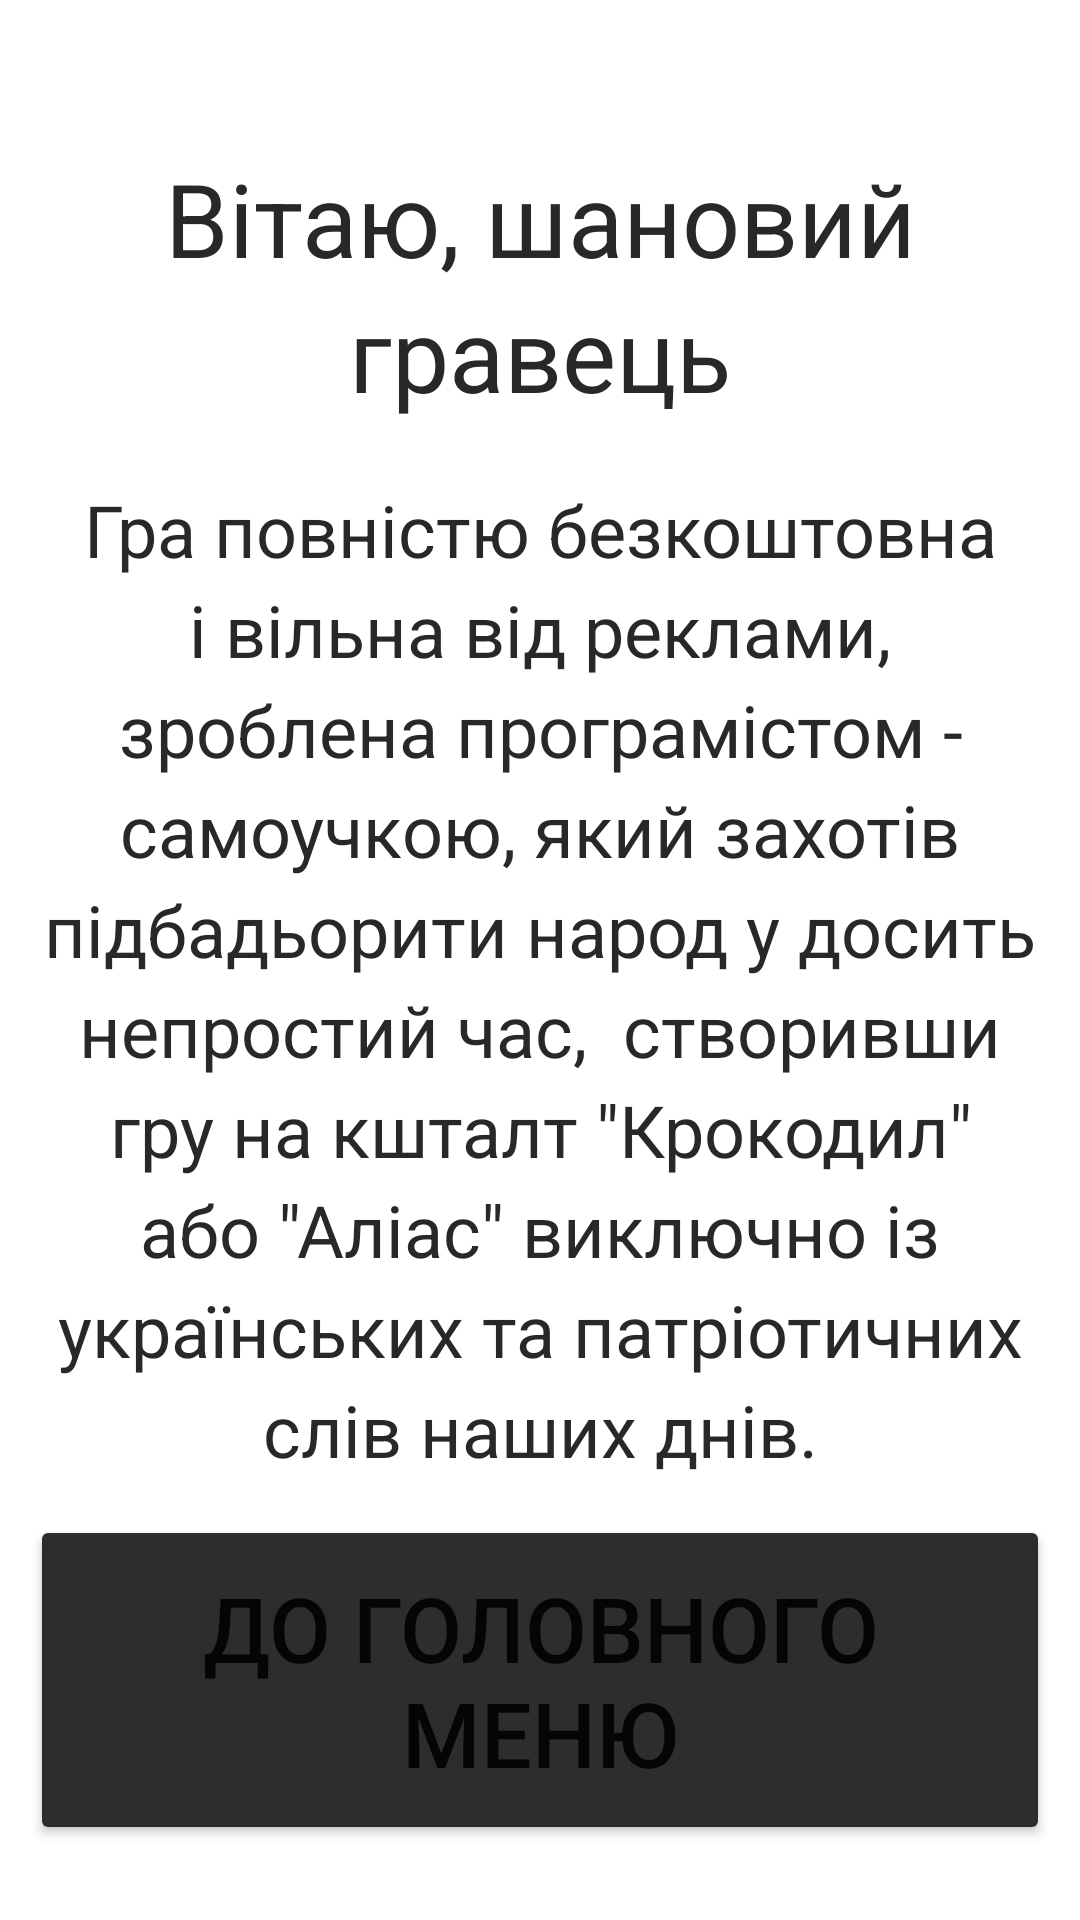

Layout XML and referenced resources for this Android screen:
<!-- AndroidManifest.xml: application theme Theme.Alias -->
<!-- res/layout/activity_support.xml -->
<?xml version="1.0" encoding="utf-8"?>
<androidx.constraintlayout.widget.ConstraintLayout xmlns:android="http://schemas.android.com/apk/res/android"
    xmlns:app="http://schemas.android.com/apk/res-auto"
    xmlns:tools="http://schemas.android.com/tools"
    android:layout_width="match_parent"
    android:layout_height="match_parent"
    android:background="@color/background"
    tools:context=".support">

    <TextView
        android:id="@+id/textView10"
        android:layout_width="match_parent"
        android:layout_height="wrap_content"
        android:layout_marginStart="10dp"
        android:layout_marginTop="50dp"
        android:layout_marginEnd="10dp"
        android:lineSpacingExtra="5sp"
        android:text="Вітаю, шановий гравець"
        android:textAlignment="center"
        android:textColor="@color/switch_black_white"
        android:textSize="34sp"
        app:layout_constraintEnd_toEndOf="parent"
        app:layout_constraintStart_toStartOf="parent"
        app:layout_constraintTop_toTopOf="parent" />

    <TextView
        android:id="@+id/textView11"
        android:layout_width="match_parent"
        android:layout_height="wrap_content"
        android:layout_marginStart="10dp"
        android:layout_marginTop="20dp"
        android:layout_marginEnd="10dp"
        android:lineSpacingExtra="5sp"
        android:text="Гра повністю безкоштовна і вільна від реклами, зроблена програмістом - самоучкою, який захотів підбадьорити народ у досить непростий час,  створивши гру на кшталт &quot;Крокодил&quot; або &quot;Аліас&quot; виключно із українських та патріотичних слів наших днів."
        android:textAlignment="center"
        android:textColor="@color/switch_black_white"
        android:textSize="24sp"
        app:layout_constraintEnd_toEndOf="parent"
        app:layout_constraintHorizontal_bias="0.0"
        app:layout_constraintStart_toStartOf="parent"
        app:layout_constraintTop_toBottomOf="@+id/textView10" />

    <TextView
        android:id="@+id/textView12"
        android:layout_width="match_parent"
        android:layout_height="wrap_content"
        android:layout_marginStart="10dp"
        android:layout_marginTop="20dp"
        android:layout_marginEnd="10dp"
        android:lineSpacingExtra="5sp"
        android:textAlignment="center"
        android:textColor="@color/switch_black_white"
        android:textSize="24sp"
        app:layout_constraintBottom_toTopOf="@+id/imageView"
        app:layout_constraintEnd_toEndOf="parent"
        app:layout_constraintHorizontal_bias="0.0"
        app:layout_constraintStart_toStartOf="parent"
        app:layout_constraintTop_toBottomOf="@+id/textView11"
        app:layout_constraintVertical_bias="0.0" />

    <Button
        android:id="@+id/to_main_nenu3"
        android:layout_width="0dp"
        android:layout_height="110sp"
        android:layout_marginStart="10dp"
        android:layout_marginEnd="10dp"
        android:layout_marginBottom="25dp"
        android:backgroundTint="@color/main"
        android:onClick="to_main"
        android:text="До головного меню"
        android:textSize="30sp"
        app:cornerRadius="100sp"
        app:layout_constraintBottom_toBottomOf="parent"
        app:layout_constraintEnd_toEndOf="parent"
        app:layout_constraintHorizontal_bias="0.0"
        app:layout_constraintStart_toStartOf="parent" />

    <ImageView
        android:id="@+id/imageView"
        android:layout_width="0dp"
        android:layout_height="wrap_content"
        android:layout_marginStart="10dp"
        android:layout_marginEnd="10dp"
        app:layout_constraintBottom_toTopOf="@+id/to_main_nenu3"
        app:layout_constraintEnd_toEndOf="parent"
        app:layout_constraintStart_toStartOf="parent"
        app:srcCompat="@drawable/support" />

</androidx.constraintlayout.widget.ConstraintLayout>
<!-- resources referenced by this layout -->
<resources>
  <color name="background">#FFFFFF</color>
  <color name="main">#2D2D2D</color>
  <color name="switch_black_white">#282828</color>
  <style name="Theme.Alias" parent="Theme.MaterialComponents.DayNight.NoActionBar">
          
          <item name="colorPrimary">@color/black</item>
          <item name="colorPrimaryVariant">@color/white</item>
          <item name="colorOnPrimary">@color/white</item>
          
          <item name="colorSecondary">@color/black</item>
          <item name="colorSecondaryVariant">@color/white</item>
          <item name="colorOnSecondary">@color/black</item>
          
          <item name="android:statusBarColor">?attr/colorPrimaryVariant</item>
          
          <item name="windowNoTitle">true</item>
          <item name="android:windowFullscreen">true</item>
      </style>
  <color name="black">#FF000000</color>
  <color name="white">#FFFFFFFF</color>
</resources>
